Labelled photos from "cells", an image-classification folder in MarkF123/cells. The possible labels are: artef, lymph, monoc, segm.

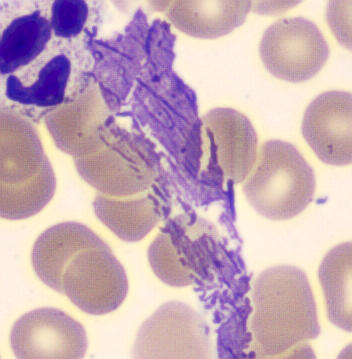
Label: artef

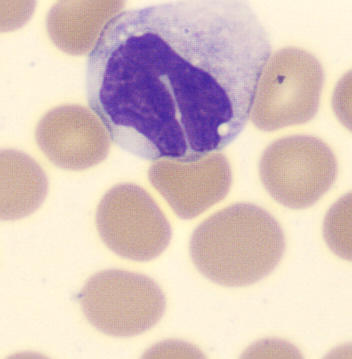
Label: monoc

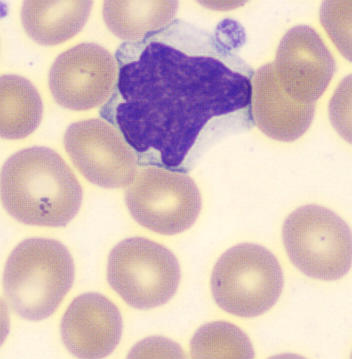
Label: lymph

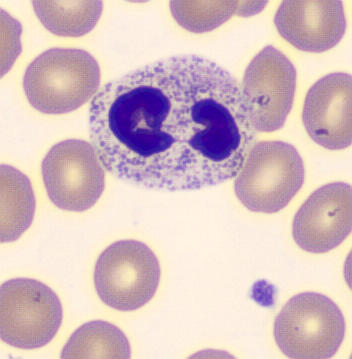
Label: segm

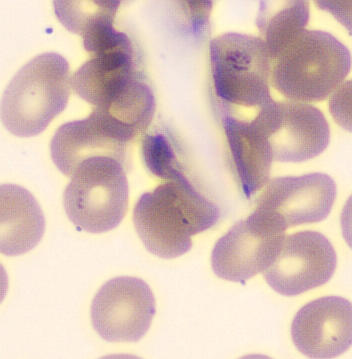
Label: artef

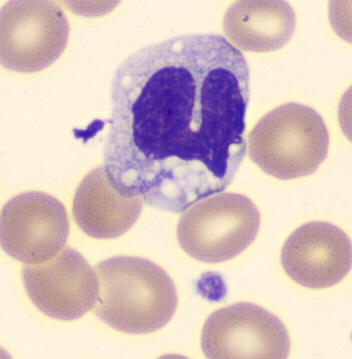
Label: monoc
